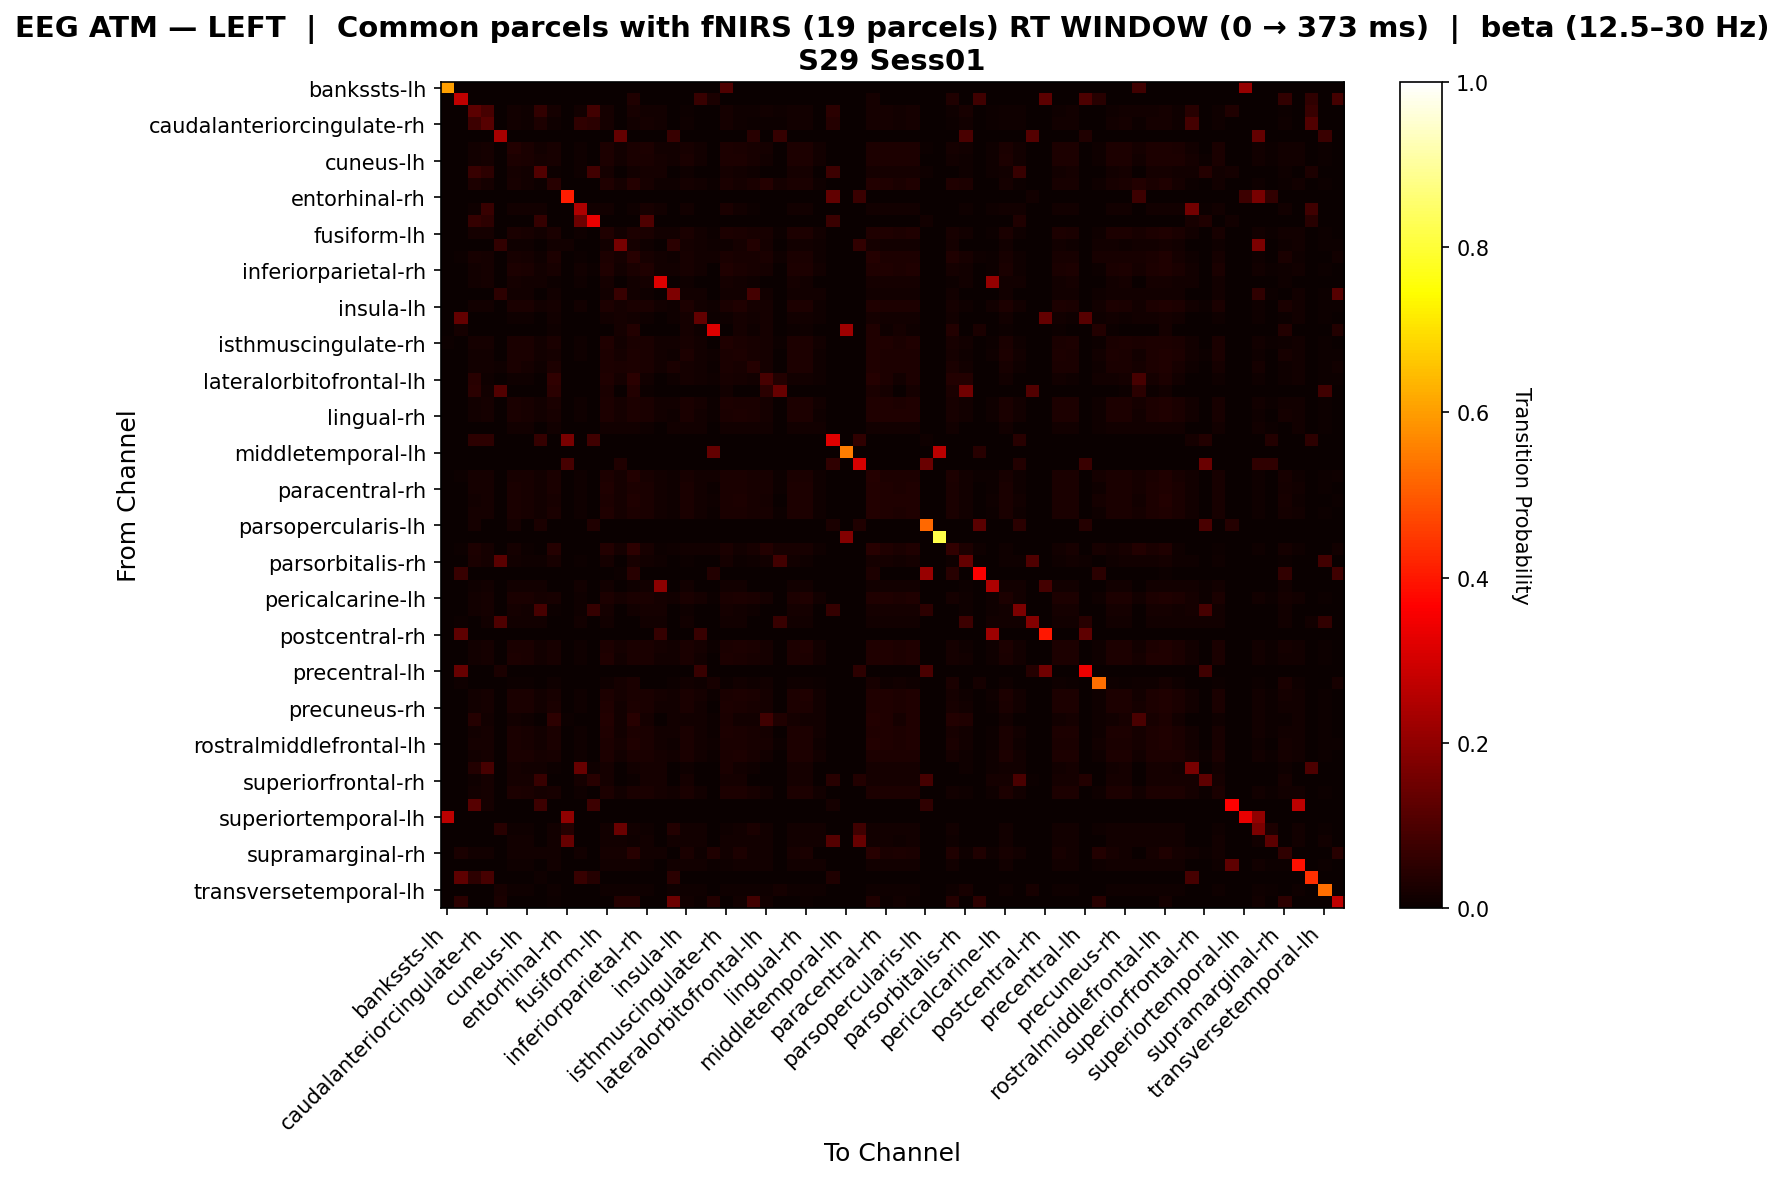

The table this chart was drawn from, first rows:
, bankssts-lh, bankssts-rh, caudalanteriorcingulate-lh, caudalanteriorcingulate-rh, caudalmiddlefrontal-lh, caudalmiddlefrontal-rh, cuneus-lh, cuneus-rh, entorhinal-lh, entorhinal-rh, frontalpole-lh, frontalpole-rh, fusiform-lh, fusiform-rh, inferiorparietal-lh, inferiorparietal-rh, inferiortemporal-lh, inferiortemporal-rh, insula-lh, insula-rh, isthmuscingulate-lh, isthmuscingulate-rh, lateraloccipital-lh
bankssts-lh, 0.6053, 0.0, 0.0, 0.0, 0.0, 0.0, 0.0, 0.0, 0.0, 0.0, 0.0, 0.0, 0.0, 0.0, 0.0, 0.0, 0.0, 0.0, 0.0, 0.0, 0.0, 0.1053, 0.0
bankssts-rh, 0.0, 0.2696, 0.0, 0.0, 0.0, 0.0, 0.0, 0.0, 0.0, 0.0, 0.0, 0.0, 0.0, 0.0, 0.03509, 0.0, 0.0, 0.0, 0.0, 0.06667, 0.02632, 0.0, 0.0
caudalanteriorcingulate-lh, 0.0, 0.0, 0.1231, 0.09082, 0.0, 0.01338, 0.009732, 0.06095, 0.01703, 0.0, 0.01442, 0.08333, 0.01825, 0.0, 0.02068, 0.0146, 0.01217, 0.0, 0.006083, 0.0, 0.0, 0.01582, 0.008516
caudalanteriorcingulate-rh, 0.0, 0.0, 0.07429, 0.117, 0.0, 0.01489, 0.0117, 0.02943, 0.009574, 0.0, 0.05851, 0.05, 0.01809, 0.0, 0.01489, 0.01596, 0.01383, 0.0, 0.008511, 0.0, 0.0, 0.01702, 0.01064
caudalmiddlefrontal-lh, 0.0, 0.0, 0.0, 0.0, 0.2346, 0.0, 0.0, 0.0, 0.0, 0.0, 0.0, 0.0, 0.0, 0.1364, 0.0, 0.0, 0.0, 0.06818, 0.0, 0.0, 0.0, 0.0, 0.0
caudalmiddlefrontal-rh, 0.0, 0.0, 0.01467, 0.01693, 0.0, 0.03611, 0.02492, 0.01354, 0.02196, 0.0, 0.009029, 0.0, 0.03099, 0.01406, 0.02604, 0.02787, 0.01467, 0.01406, 0.02309, 0.01406, 0.001563, 0.02943, 0.02535
cuneus-lh, 0.0, 0.0, 0.01316, 0.01579, 0.0, 0.02865, 0.02734, 0.01579, 0.01973, 0.0, 0.01053, 0.0, 0.03026, 0.01447, 0.0247, 0.02704, 0.01579, 0.01447, 0.025, 0.01447, 0.001608, 0.02865, 0.02763
cuneus-rh, 0.0, 0.0, 0.07025, 0.05386, 0.0, 0.01613, 0.01365, 0.1092, 0.006203, 0.0, 0.009926, 0.08491, 0.01613, 0.0, 0.01241, 0.01613, 0.01613, 0.0, 0.009926, 0.0, 0.0, 0.01613, 0.01241
entorhinal-lh, 0.0, 0.0, 0.03037, 0.01636, 0.0, 0.02186, 0.01485, 0.007009, 0.04564, 0.0, 0.0, 0.0, 0.03375, 0.01654, 0.04097, 0.02292, 0.009346, 0.01145, 0.01654, 0.01527, 0.006361, 0.02653, 0.01888
entorhinal-rh, 0.0, 0.0, 0.0, 0.0, 0.0, 0.0, 0.0, 0.0, 0.0, 0.4066, 0.0, 0.0, 0.0, 0.0, 0.0, 0.0, 0.0, 0.0, 0.0, 0.0, 0.0, 0.0, 0.0
frontalpole-lh, 0.0, 0.0, 0.01097, 0.06674, 0.0, 0.01411, 0.01411, 0.01411, 0.001567, 0.0, 0.2434, 0.01411, 0.01411, 0.0, 0.009404, 0.02194, 0.01411, 0.0, 0.01254, 0.0, 0.0, 0.02726, 0.01411
frontalpole-rh, 0.0, 0.0, 0.06579, 0.05263, 0.0, 0.0, 0.0, 0.06579, 0.0, 0.0, 0.1458, 0.3355, 0.0, 0.0, 0.0, 0.1042, 0.0, 0.0, 0.0, 0.0, 0.0, 0.0, 0.0
fusiform-lh, 0.0, 0.0, 0.01745, 0.01643, 0.0, 0.02545, 0.02237, 0.01232, 0.02653, 0.0, 0.008214, 0.0, 0.03233, 0.01524, 0.03028, 0.0251, 0.01335, 0.01247, 0.02345, 0.01524, 0.004155, 0.02751, 0.0255
fusiform-rh, 0.0, 0.0, 0.0, 0.0, 0.06098, 0.009412, 0.009412, 0.0, 0.01412, 0.0122, 0.0, 0.0, 0.01176, 0.164, 0.01765, 0.008235, 0.0, 0.04717, 0.01647, 0.01412, 0.009412, 0.009412, 0.01647
inferiorparietal-lh, 0.0, 0.007444, 0.02279, 0.01609, 0.0, 0.02085, 0.01683, 0.01072, 0.02983, 0.0, 0.005362, 0.0, 0.02869, 0.01613, 0.04502, 0.02095, 0.01206, 0.008685, 0.02025, 0.01241, 0.01489, 0.02353, 0.02293
inferiorparietal-rh, 0.0, 0.0, 0.01486, 0.01699, 0.0, 0.0292, 0.02601, 0.01274, 0.02283, 0.0, 0.01274, 0.005308, 0.03132, 0.01434, 0.02635, 0.03271, 0.0138, 0.01434, 0.02283, 0.01434, 0.0, 0.03132, 0.02495
inferiortemporal-lh, 0.0, 0.0, 0.01412, 0.01647, 0.0, 0.01647, 0.01294, 0.01412, 0.007059, 0.0, 0.009412, 0.0, 0.01647, 0.0, 0.01294, 0.01647, 0.3153, 0.0, 0.009412, 0.0, 0.0, 0.01647, 0.01176
inferiortemporal-rh, 0.0, 0.0, 0.0, 0.0, 0.05319, 0.01183, 0.01183, 0.0, 0.01479, 0.0, 0.0, 0.0, 0.01479, 0.06798, 0.01331, 0.01036, 0.0, 0.1729, 0.01479, 0.01479, 0.002959, 0.01183, 0.01479
insula-lh, 0.0, 0.0, 0.01199, 0.01541, 0.0, 0.025, 0.025, 0.01541, 0.0161, 0.0, 0.0137, 0.0, 0.0274, 0.01799, 0.02706, 0.0238, 0.01541, 0.01079, 0.03049, 0.01439, 0.008393, 0.025, 0.0322
insula-rh, 0.0, 0.1346, 0.0, 0.0, 0.0, 0.01018, 0.01018, 0.0, 0.01527, 0.0, 0.0, 0.0, 0.01272, 0.01654, 0.01527, 0.008906, 0.0, 0.01145, 0.01654, 0.1307, 0.006361, 0.01018, 0.01654
isthmuscingulate-lh, 0.0, 0.01603, 0.0, 0.0, 0.0, 0.0, 0.0, 0.0, 0.009615, 0.0, 0.0, 0.0, 0.003205, 0.01923, 0.03846, 0.0, 0.0, 0.0, 0.01603, 0.009615, 0.313, 0.0, 0.01603
isthmuscingulate-rh, 0.004658, 0.0, 0.01596, 0.01702, 0.0, 0.02732, 0.02412, 0.01277, 0.02355, 0.0, 0.01006, 0.0, 0.03206, 0.01398, 0.02732, 0.02683, 0.01383, 0.01398, 0.02249, 0.01398, 0.001553, 0.0341, 0.02461
lateraloccipital-lh, 0.0, 0.0, 0.01271, 0.01554, 0.0, 0.02513, 0.02513, 0.01554, 0.01863, 0.0, 0.0113, 0.0, 0.02753, 0.01799, 0.02809, 0.02393, 0.01554, 0.01079, 0.02809, 0.01439, 0.008393, 0.02513, 0.03091
lateraloccipital-rh, 0.0, 0.0, 0.01549, 0.01549, 0.00885, 0.02566, 0.01903, 0.01106, 0.02854, 0.0, 0.002212, 0.0, 0.02821, 0.02539, 0.03075, 0.02439, 0.01327, 0.02694, 0.01875, 0.01527, 0.006361, 0.02566, 0.02318
lateralorbitofrontal-lh, 0.0, 0.0, 0.04348, 0.01087, 0.0, 0.009592, 0.009592, 0.0, 0.05787, 0.0, 0.0, 0.0, 0.03373, 0.01799, 0.0494, 0.01383, 0.0, 0.01079, 0.01679, 0.01439, 0.008393, 0.02046, 0.01679
lateralorbitofrontal-rh, 0.0, 0.0, 0.05063, 0.01266, 0.1081, 0.0, 0.0, 0.0, 0.05063, 0.0, 0.0, 0.0, 0.02532, 0.0, 0.03797, 0.006329, 0.0, 0.0, 0.0, 0.0, 0.0, 0.01266, 0.0
lingual-lh, 0.0, 0.0, 0.01467, 0.01693, 0.0, 0.02633, 0.02294, 0.01354, 0.02369, 0.0, 0.009029, 0.0, 0.03009, 0.01579, 0.02802, 0.02614, 0.01467, 0.01184, 0.02482, 0.01579, 0.005263, 0.02746, 0.02708
lingual-rh, 0.0, 0.0, 0.01412, 0.01647, 0.0, 0.02665, 0.02312, 0.01412, 0.02233, 0.0, 0.009412, 0.0, 0.02919, 0.01654, 0.02821, 0.02538, 0.01529, 0.01145, 0.02595, 0.01527, 0.006361, 0.02665, 0.0283
medialorbitofrontal-lh, 0.0, 0.0, 0.0, 0.0, 0.0, 0.01183, 0.01183, 0.0, 0.01479, 0.0, 0.0, 0.0, 0.01479, 0.01479, 0.01331, 0.01036, 0.0, 0.01331, 0.01479, 0.01479, 0.002959, 0.01183, 0.01479
medialorbitofrontal-rh, 0.0, 0.0, 0.05455, 0.05455, 0.0, 0.0, 0.0, 0.06364, 0.0, 0.1667, 0.0, 0.08182, 0.0, 0.0, 0.0, 0.0, 0.0, 0.0, 0.0, 0.0, 0.0, 0.0, 0.0
middletemporal-lh, 0.0, 0.0, 0.0, 0.0, 0.0, 0.0, 0.0, 0.0, 0.0, 0.0, 0.0, 0.0, 0.0, 0.0, 0.0, 0.0, 0.0, 0.0, 0.0, 0.0, 0.1364, 0.0, 0.0
middletemporal-rh, 0.0, 0.0, 0.0, 0.0, 0.0, 0.0, 0.0, 0.0, 0.0, 0.09302, 0.0, 0.0, 0.0, 0.03488, 0.0, 0.0, 0.0, 0.0, 0.0, 0.0, 0.0, 0.0, 0.0
paracentral-lh, 0.0, 0.004348, 0.01745, 0.01643, 0.0, 0.02307, 0.01999, 0.01232, 0.02434, 0.0, 0.008214, 0.0, 0.02935, 0.0163, 0.03708, 0.02301, 0.01335, 0.009783, 0.02343, 0.01304, 0.01304, 0.02512, 0.02548
paracentral-rh, 0.0, 0.0, 0.01667, 0.01667, 0.0, 0.02476, 0.02164, 0.0125, 0.02568, 0.0, 0.008333, 0.0, 0.03147, 0.01654, 0.03089, 0.02453, 0.01354, 0.01145, 0.02487, 0.01527, 0.006361, 0.02684, 0.02696
parahippocampal-lh, 0.0, 0.0, 0.01467, 0.01693, 0.0, 0.02442, 0.02104, 0.01354, 0.02227, 0.0, 0.009029, 0.0, 0.02842, 0.01868, 0.03222, 0.02411, 0.01467, 0.01006, 0.02627, 0.01437, 0.01006, 0.02555, 0.02853
parahippocampal-rh, 0.0, 0.0, 0.01667, 0.01667, 0.0, 0.02476, 0.02164, 0.0125, 0.02568, 0.0, 0.008333, 0.0, 0.03147, 0.01654, 0.03089, 0.02453, 0.01354, 0.01145, 0.02487, 0.01527, 0.006361, 0.02684, 0.02696
parsopercularis-lh, 0.0, 0.0, 0.01562, 0.0, 0.0, 0.01562, 0.0, 0.02344, 0.0, 0.0, 0.0, 0.03125, 0.0, 0.0, 0.0, 0.0, 0.0, 0.0, 0.0, 0.0, 0.0, 0.0, 0.0
parsopercularis-rh, 0.0, 0.0, 0.0, 0.0, 0.0, 0.0, 0.0, 0.0, 0.0, 0.0, 0.0, 0.0, 0.0, 0.0, 0.0, 0.0, 0.0, 0.0, 0.0, 0.0, 0.0, 0.0, 0.0
parsorbitalis-lh, 0.0, 0.007444, 0.02941, 0.01838, 0.0, 0.01847, 0.007444, 0.003676, 0.04182, 0.0, 0.0, 0.0, 0.03566, 0.01613, 0.05298, 0.02091, 0.007353, 0.008685, 0.01489, 0.01241, 0.01489, 0.02583, 0.01489
parsorbitalis-rh, 0.0, 0.0, 0.02471, 0.01599, 0.1204, 0.01308, 0.008721, 0.01017, 0.02035, 0.0, 0.00436, 0.0, 0.0189, 0.0, 0.0218, 0.01453, 0.01163, 0.0, 0.00436, 0.0, 0.0, 0.01599, 0.007267
parstriangularis-lh, 0.0, 0.0679, 0.0, 0.0, 0.0, 0.0, 0.0, 0.0, 0.0, 0.0, 0.0, 0.0, 0.0, 0.006173, 0.04321, 0.0, 0.0, 0.0, 0.0, 0.0, 0.03704, 0.0, 0.0
parstriangularis-rh, 0.0, 0.0, 0.01154, 0.01538, 0.0, 0.01538, 0.01538, 0.01538, 0.0, 0.0, 0.01538, 0.0, 0.01538, 0.0, 0.009615, 0.01538, 0.194, 0.0, 0.01538, 0.0, 0.0, 0.01538, 0.01538
pericalcarine-lh, 0.0, 0.0, 0.01316, 0.01579, 0.0, 0.02632, 0.025, 0.01579, 0.02105, 0.0, 0.01053, 0.0, 0.02895, 0.01579, 0.02632, 0.025, 0.01579, 0.01184, 0.02632, 0.01579, 0.005263, 0.02632, 0.02895
pericalcarine-rh, 0.0, 0.0, 0.01316, 0.01579, 0.0, 0.01579, 0.01447, 0.09271, 0.005263, 0.0, 0.01053, 0.0641, 0.01579, 0.0, 0.01184, 0.01579, 0.01579, 0.0, 0.01053, 0.0, 0.0, 0.01579, 0.01316
postcentral-lh, 0.0, 0.007143, 0.0, 0.01429, 0.1034, 0.01429, 0.01429, 0.01429, 0.0, 0.0, 0.01429, 0.0, 0.01429, 0.0, 0.0, 0.01429, 0.01429, 0.0, 0.01429, 0.0, 0.0, 0.01429, 0.01429
postcentral-rh, 0.0, 0.125, 0.0, 0.0, 0.0, 0.0, 0.0, 0.0, 0.0, 0.0, 0.0, 0.0, 0.0, 0.0, 0.0, 0.0, 0.0625, 0.0, 0.0, 0.06944, 0.0, 0.0, 0.0
posteriorcingulate-lh, 0.0, 0.0, 0.01365, 0.01613, 0.0, 0.02666, 0.02417, 0.01489, 0.02199, 0.0, 0.009926, 0.0, 0.02929, 0.01579, 0.02688, 0.02534, 0.01613, 0.01184, 0.02572, 0.01579, 0.005263, 0.02666, 0.0282
posteriorcingulate-rh, 0.0, 0.0, 0.01467, 0.01693, 0.0, 0.02764, 0.02425, 0.01354, 0.02269, 0.0, 0.009029, 0.0, 0.03172, 0.01479, 0.02686, 0.02729, 0.01467, 0.01331, 0.02382, 0.01479, 0.002959, 0.02876, 0.02608
precentral-lh, 0.0, 0.1379, 0.0, 0.0, 0.02703, 0.0, 0.0, 0.0, 0.0, 0.0, 0.0, 0.0, 0.0, 0.0, 0.0, 0.0, 0.0, 0.0, 0.0, 0.06897, 0.0, 0.0, 0.0
precentral-rh, 0.0, 0.01163, 0.0, 0.0, 0.0, 0.004983, 0.004983, 0.0, 0.01163, 0.0, 0.0, 0.0, 0.008306, 0.01661, 0.02658, 0.003322, 0.0, 0.006645, 0.01495, 0.01163, 0.01993, 0.004983, 0.01495
precuneus-lh, 0.0, 0.0, 0.01365, 0.01613, 0.0, 0.02666, 0.02417, 0.01489, 0.02199, 0.0, 0.009926, 0.0, 0.02929, 0.01579, 0.02688, 0.02534, 0.01613, 0.01184, 0.02572, 0.01579, 0.005263, 0.02666, 0.0282
precuneus-rh, 0.0, 0.0, 0.01528, 0.01747, 0.0, 0.02712, 0.02384, 0.0131, 0.02353, 0.0, 0.008734, 0.0, 0.03226, 0.01479, 0.02751, 0.02673, 0.01419, 0.01331, 0.02353, 0.01479, 0.002959, 0.0293, 0.02571
rostralanteriorcingulate-lh, 0.001323, 0.0, 0.03947, 0.01316, 0.0, 0.01497, 0.01058, 0.0, 0.05402, 0.005291, 0.0, 0.0, 0.03516, 0.01455, 0.04393, 0.01803, 0.0, 0.0119, 0.01455, 0.01455, 0.003968, 0.02506, 0.01455
rostralanteriorcingulate-rh, 0.0, 0.0, 0.01528, 0.01747, 0.0, 0.02636, 0.02309, 0.0131, 0.02397, 0.0, 0.008734, 0.0, 0.03132, 0.01524, 0.02804, 0.02607, 0.01419, 0.01247, 0.02397, 0.01524, 0.004155, 0.02855, 0.02615
rostralmiddlefrontal-lh, 0.0, 0.0, 0.01596, 0.01702, 0.0, 0.02431, 0.02111, 0.01277, 0.02369, 0.0, 0.008511, 0.0, 0.02985, 0.01765, 0.03254, 0.02419, 0.01383, 0.01059, 0.02498, 0.01412, 0.009412, 0.02643, 0.02711
rostralmiddlefrontal-rh, 0.0, 0.0, 0.01316, 0.01579, 0.0, 0.02687, 0.02555, 0.01579, 0.0205, 0.0, 0.01053, 0.0, 0.02964, 0.01524, 0.02569, 0.02548, 0.01579, 0.01247, 0.02576, 0.01524, 0.004155, 0.02687, 0.02839
superiorfrontal-lh, 0.0, 0.0, 0.03539, 0.09222, 0.0, 0.01613, 0.01365, 0.01489, 0.006203, 0.0, 0.1404, 0.01087, 0.01613, 0.0, 0.01241, 0.01613, 0.01613, 0.0, 0.009926, 0.0, 0.0, 0.027, 0.01241
superiorfrontal-rh, 0.0, 0.0, 0.007874, 0.01575, 0.0, 0.01575, 0.01575, 0.06932, 0.0, 0.0, 0.01575, 0.04464, 0.01575, 0.0, 0.003937, 0.01575, 0.01575, 0.0, 0.01575, 0.0, 0.0, 0.01575, 0.01575
superiorparietal-lh, 0.0, 0.0, 0.01316, 0.01579, 0.0, 0.02865, 0.02734, 0.01579, 0.01973, 0.0, 0.01053, 0.0, 0.03026, 0.01447, 0.0247, 0.02704, 0.01579, 0.01447, 0.025, 0.01447, 0.001608, 0.02865, 0.02763
superiorparietal-rh, 0.0, 0.0, 0.1154, 0.01923, 0.0, 0.0, 0.0, 0.07692, 0.0, 0.0, 0.0, 0.07692, 0.0, 0.0, 0.0, 0.0, 0.0, 0.0, 0.0, 0.0, 0.0, 0.0, 0.0
... 8 more rows
